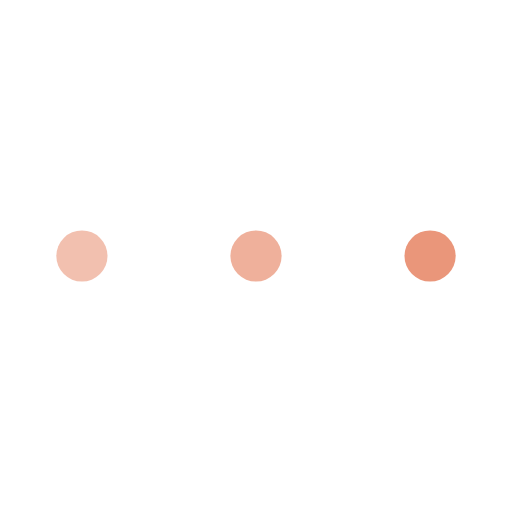
t = 0.00 s
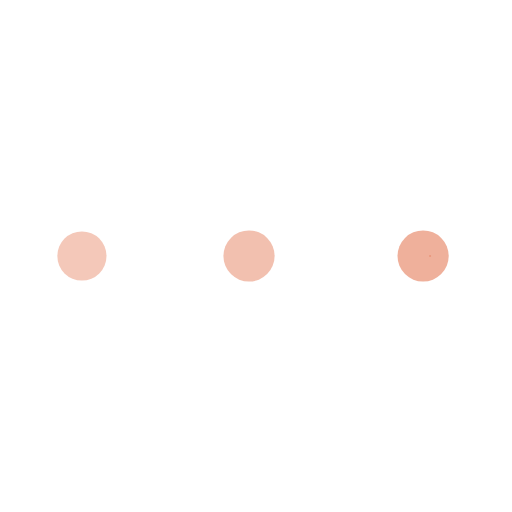
t = 0.38 s
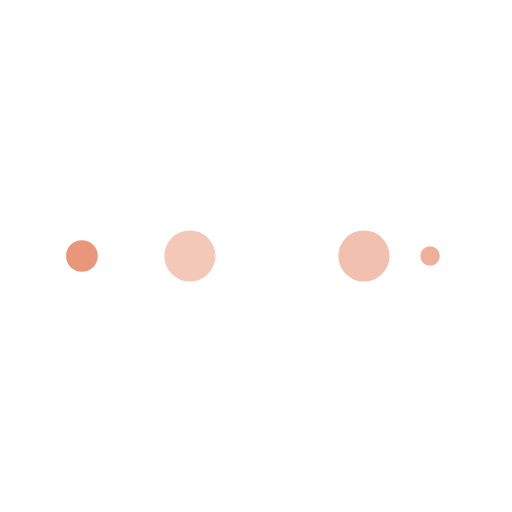
t = 0.63 s
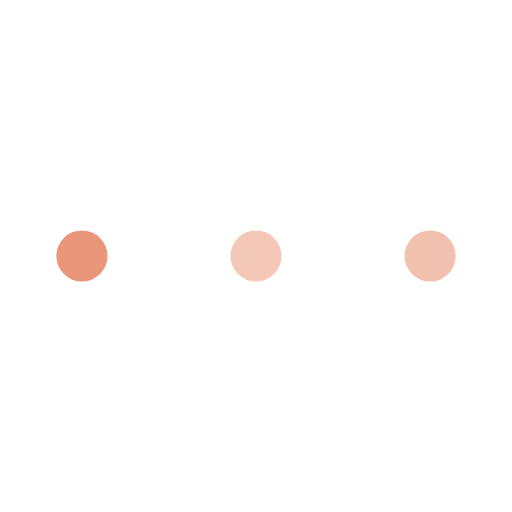
t = 1.00 s
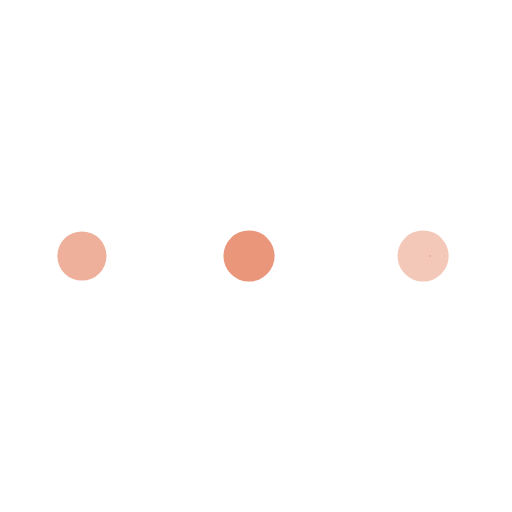
t = 1.38 s
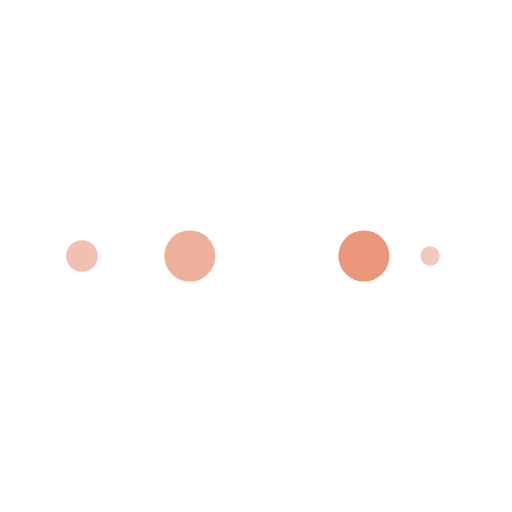
t = 1.63 s

The animated SVG that drew these frames (rendered in a browser with its animation timeline set to each time). Animation: 10 SMIL elements (animate=10); one cycle of 2.00 s, repeats indefinitely.

<svg width="200px"  height="200px"  xmlns="http://www.w3.org/2000/svg" viewBox="0 0 100 100" preserveAspectRatio="xMidYMid" class="lds-ellipsis" style="background: none;"><!--circle(cx="16",cy="50",r="10")--><circle cx="84" cy="50" r="0" fill="#ea967a"><animate attributeName="r" values="5;0;0;0;0" keyTimes="0;0.25;0.5;0.75;1" keySplines="0 0.5 0.5 1;0 0.5 0.5 1;0 0.5 0.5 1;0 0.5 0.5 1" calcMode="spline" dur="2s" repeatCount="indefinite" begin="0s"></animate><animate attributeName="cx" values="84;84;84;84;84" keyTimes="0;0.25;0.5;0.75;1" keySplines="0 0.5 0.5 1;0 0.5 0.5 1;0 0.5 0.5 1;0 0.5 0.5 1" calcMode="spline" dur="2s" repeatCount="indefinite" begin="0s"></animate></circle><circle cx="84" cy="50" r="3.37433" fill="rgba(91.76470588235293%,58.823529411764696%,47.843137254901954%,0.748)"><animate attributeName="r" values="0;5;5;5;0" keyTimes="0;0.25;0.5;0.75;1" keySplines="0 0.5 0.5 1;0 0.5 0.5 1;0 0.5 0.5 1;0 0.5 0.5 1" calcMode="spline" dur="2s" repeatCount="indefinite" begin="-1s"></animate><animate attributeName="cx" values="16;16;50;84;84" keyTimes="0;0.25;0.5;0.75;1" keySplines="0 0.5 0.5 1;0 0.5 0.5 1;0 0.5 0.5 1;0 0.5 0.5 1" calcMode="spline" dur="2s" repeatCount="indefinite" begin="-1s"></animate></circle><circle cx="61.0546" cy="50" r="5" fill="rgba(91.76470588235293%,58.823529411764696%,47.843137254901954%,0.597)"><animate attributeName="r" values="0;5;5;5;0" keyTimes="0;0.25;0.5;0.75;1" keySplines="0 0.5 0.5 1;0 0.5 0.5 1;0 0.5 0.5 1;0 0.5 0.5 1" calcMode="spline" dur="2s" repeatCount="indefinite" begin="-0.5s"></animate><animate attributeName="cx" values="16;16;50;84;84" keyTimes="0;0.25;0.5;0.75;1" keySplines="0 0.5 0.5 1;0 0.5 0.5 1;0 0.5 0.5 1;0 0.5 0.5 1" calcMode="spline" dur="2s" repeatCount="indefinite" begin="-0.5s"></animate></circle><circle cx="27.0546" cy="50" r="5" fill="rgba(91.76470588235293%,58.823529411764696%,47.843137254901954%,0.521)"><animate attributeName="r" values="0;5;5;5;0" keyTimes="0;0.25;0.5;0.75;1" keySplines="0 0.5 0.5 1;0 0.5 0.5 1;0 0.5 0.5 1;0 0.5 0.5 1" calcMode="spline" dur="2s" repeatCount="indefinite" begin="0s"></animate><animate attributeName="cx" values="16;16;50;84;84" keyTimes="0;0.25;0.5;0.75;1" keySplines="0 0.5 0.5 1;0 0.5 0.5 1;0 0.5 0.5 1;0 0.5 0.5 1" calcMode="spline" dur="2s" repeatCount="indefinite" begin="0s"></animate></circle><circle cx="16" cy="50" r="1.62567" fill="#ea967a"><animate attributeName="r" values="0;0;5;5;5" keyTimes="0;0.25;0.5;0.75;1" keySplines="0 0.5 0.5 1;0 0.5 0.5 1;0 0.5 0.5 1;0 0.5 0.5 1" calcMode="spline" dur="2s" repeatCount="indefinite" begin="0s"></animate><animate attributeName="cx" values="16;16;16;50;84" keyTimes="0;0.25;0.5;0.75;1" keySplines="0 0.5 0.5 1;0 0.5 0.5 1;0 0.5 0.5 1;0 0.5 0.5 1" calcMode="spline" dur="2s" repeatCount="indefinite" begin="0s"></animate></circle></svg>
